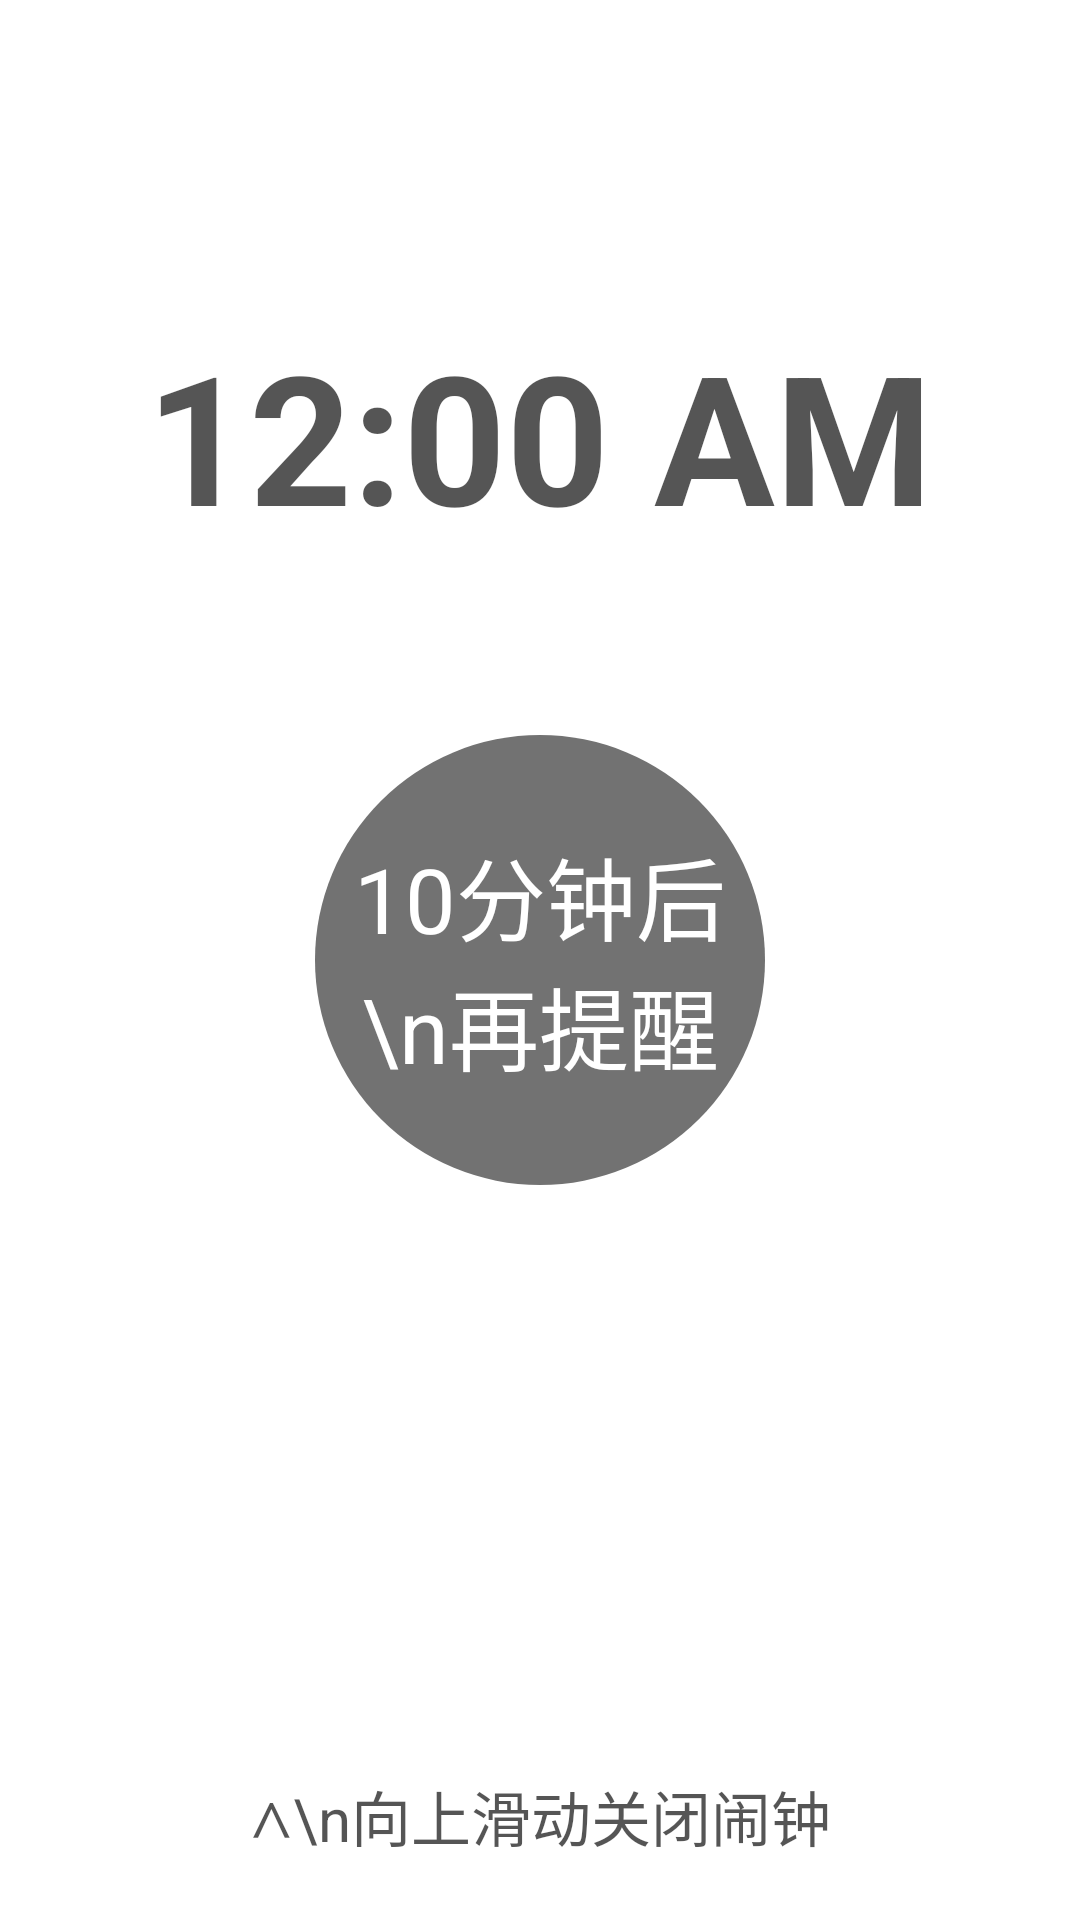

Reconstruct the res/layout file that produces this screen, plus the resources it refers to.
<!-- AndroidManifest.xml: activity theme transparent -->
<!-- res/layout/activity_alarm.xml -->
<RelativeLayout xmlns:android="http://schemas.android.com/apk/res/android"
    xmlns:tools="http://schemas.android.com/tools"
    android:id="@+id/rl_alarm"
    android:layout_width="match_parent"
    android:layout_height="match_parent"
    android:background="@color/white"
    android:keepScreenOn="true">


    <TextView
        android:id="@+id/tv_alarm_after"
        android:layout_width="150dp"
        android:layout_height="150dp"
        android:layout_centerInParent="true"
        android:background="@drawable/circle_bg"
        android:gravity="center"
        android:text="10分钟后\n再提醒"
        android:textColor="@color/white"
        android:textSize="30sp" />


    <TextView
        android:id="@+id/tv_up_slide_to_shut_down"
        android:layout_width="match_parent"
        android:layout_height="wrap_content"
        android:layout_alignParentBottom="true"
        android:layout_marginBottom="20dp"
        android:gravity="center_horizontal"
        android:text="∧\n向上滑动关闭闹钟"
        android:textColor="@color/black"
        android:textSize="20sp" />

    <TextView
        android:id="@+id/tv_show_content"
        android:layout_width="match_parent"
        android:layout_height="wrap_content"
        android:layout_below="@+id/tv_alarm_after"
        android:layout_marginLeft="30dp"
        android:layout_marginRight="30dp"
        android:layout_marginTop="20dp"
        android:gravity="center_horizontal"
        android:maxLines="5"
        android:textColor="@color/black"
        android:textSize="25sp"
        android:textStyle="bold" />



    <DigitalClock
        android:id="@+id/digitalClock"
        android:layout_width="wrap_content"
        android:layout_height="wrap_content"
        android:layout_above="@+id/tv_alarm_after"
        android:layout_centerHorizontal="true"
        android:layout_marginBottom="60dp"
        android:textColor="@color/black"
        android:textSize="60sp"
        android:textStyle="bold"
         />

</RelativeLayout>
<!-- resources referenced by this layout -->
<resources>
  <color name="black">#aa000000</color>
  <color name="white">#ffffff</color>
  <!-- drawable circle_bg (drawable) -->
  <?xml version="1.0" encoding="utf-8"?>
  <shape xmlns:android="http://schemas.android.com/apk/res/android" android:shape="oval">
      <solid android:color="#727272"/>
      <stroke android:color="#0000ff"/>
  
  </shape>
  <style name="transparent">
          <item name="android:windowAnimationStyle">@android:style/Animation.Translucent</item>
          <item name="android:windowIsTranslucent">true</item>
          <item name="android:windowNoTitle">true</item>
          <item name="android:windowBackground">@android:color/transparent</item>
      </style>
</resources>
